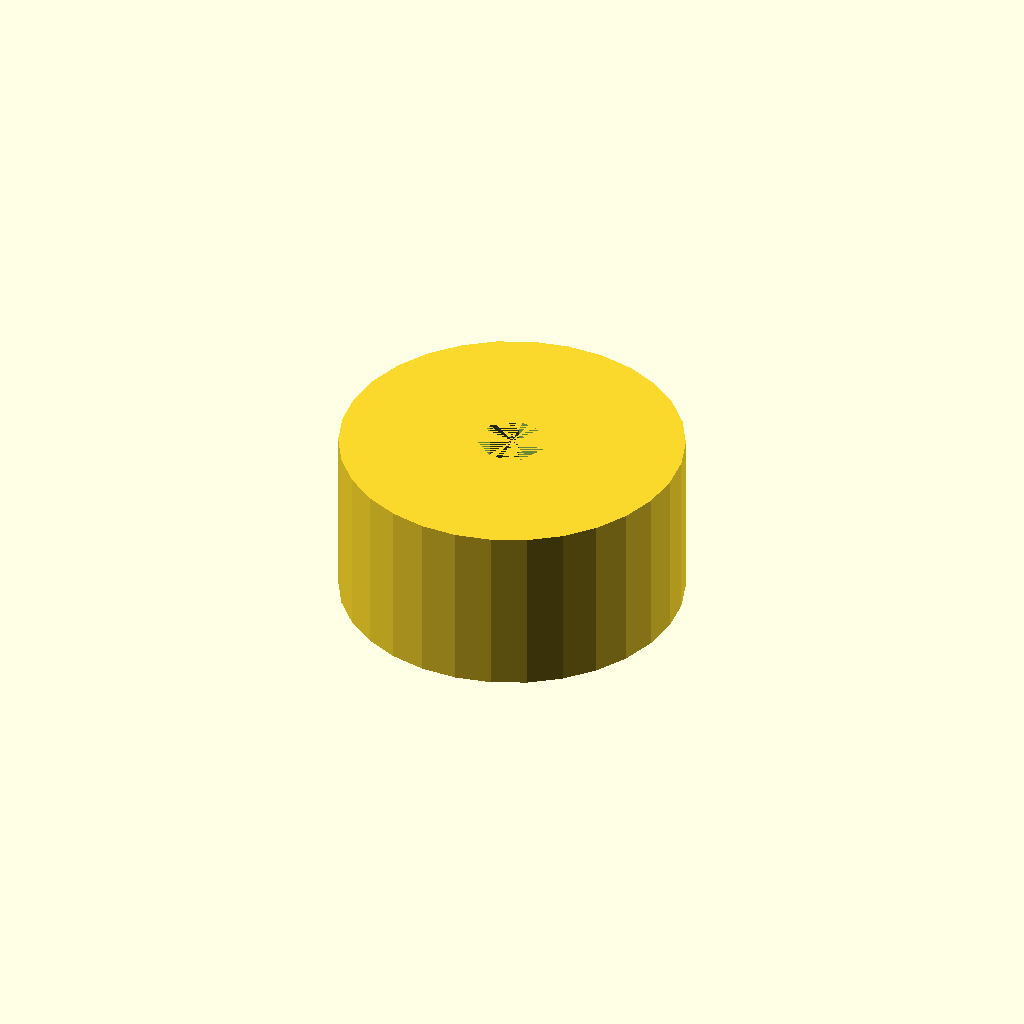
Cell 1 — every parameter at its default value.
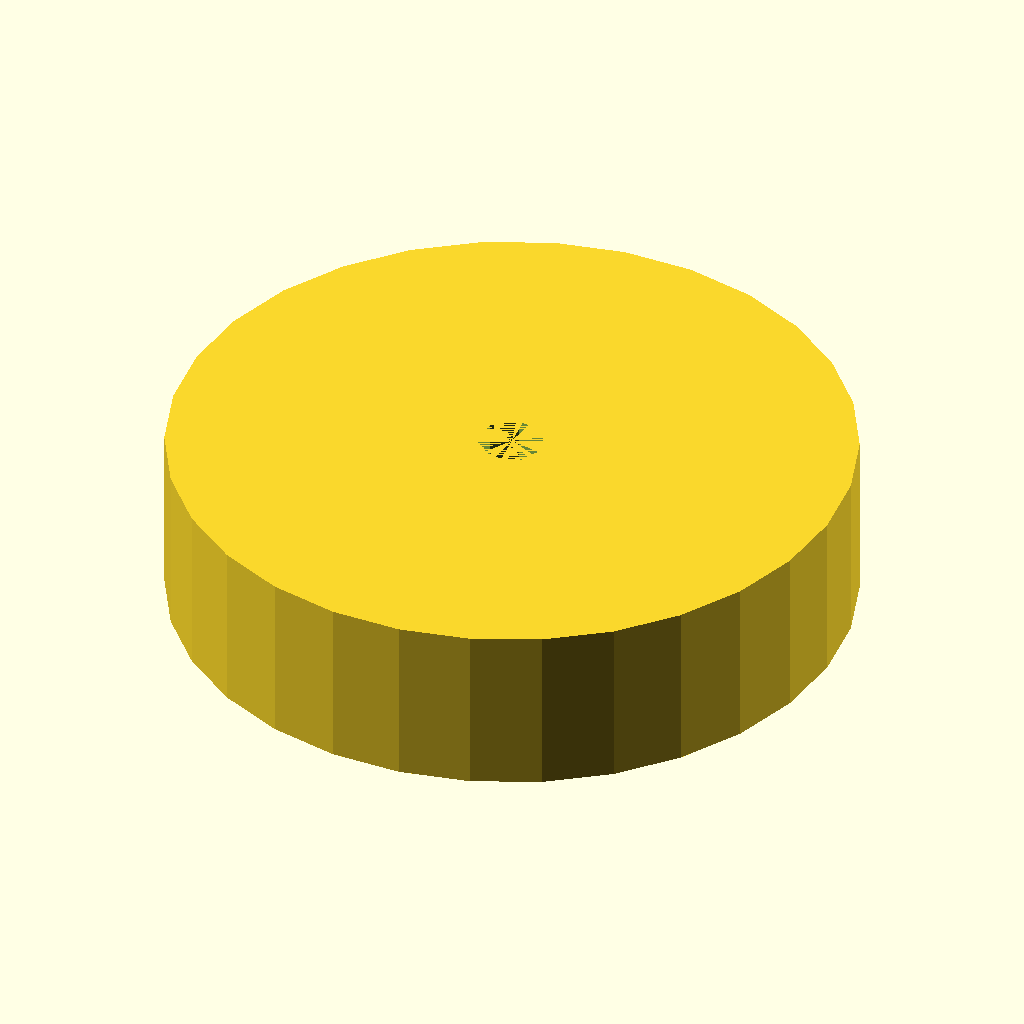
Cell 2: the same model with outer_diameter = 40.
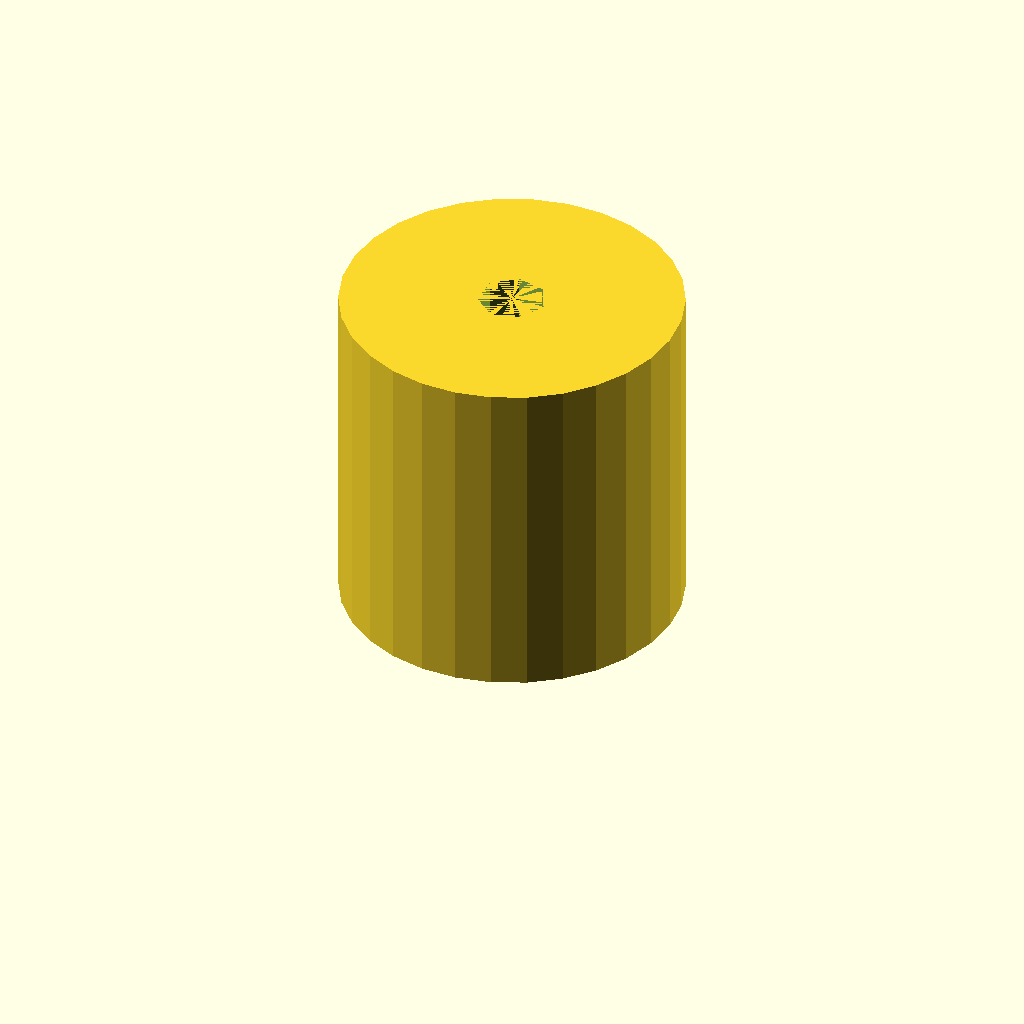
Cell 3 — thickness set to 20, the other parameters unchanged.
All cells are drawn from one camera (rotation 55°, 0°, 25°, orthographic, colour scheme Cornfield), so only the parameter changes between them.
OpenSCAD source file src/main/OpenSCAD/models/generated.scad:
outer_diameter = 20.000000;
inner_diameter = 4.000000;
thickness = 10.000000;

difference() {
    cylinder(d = outer_diameter, h = thickness);
    cylinder(d = inner_diameter, h = thickness);
}
Parameter table extracted from the source (name, type, default, range or options):
outer_diameter: number, default 20
inner_diameter: number, default 4
thickness: number, default 10
